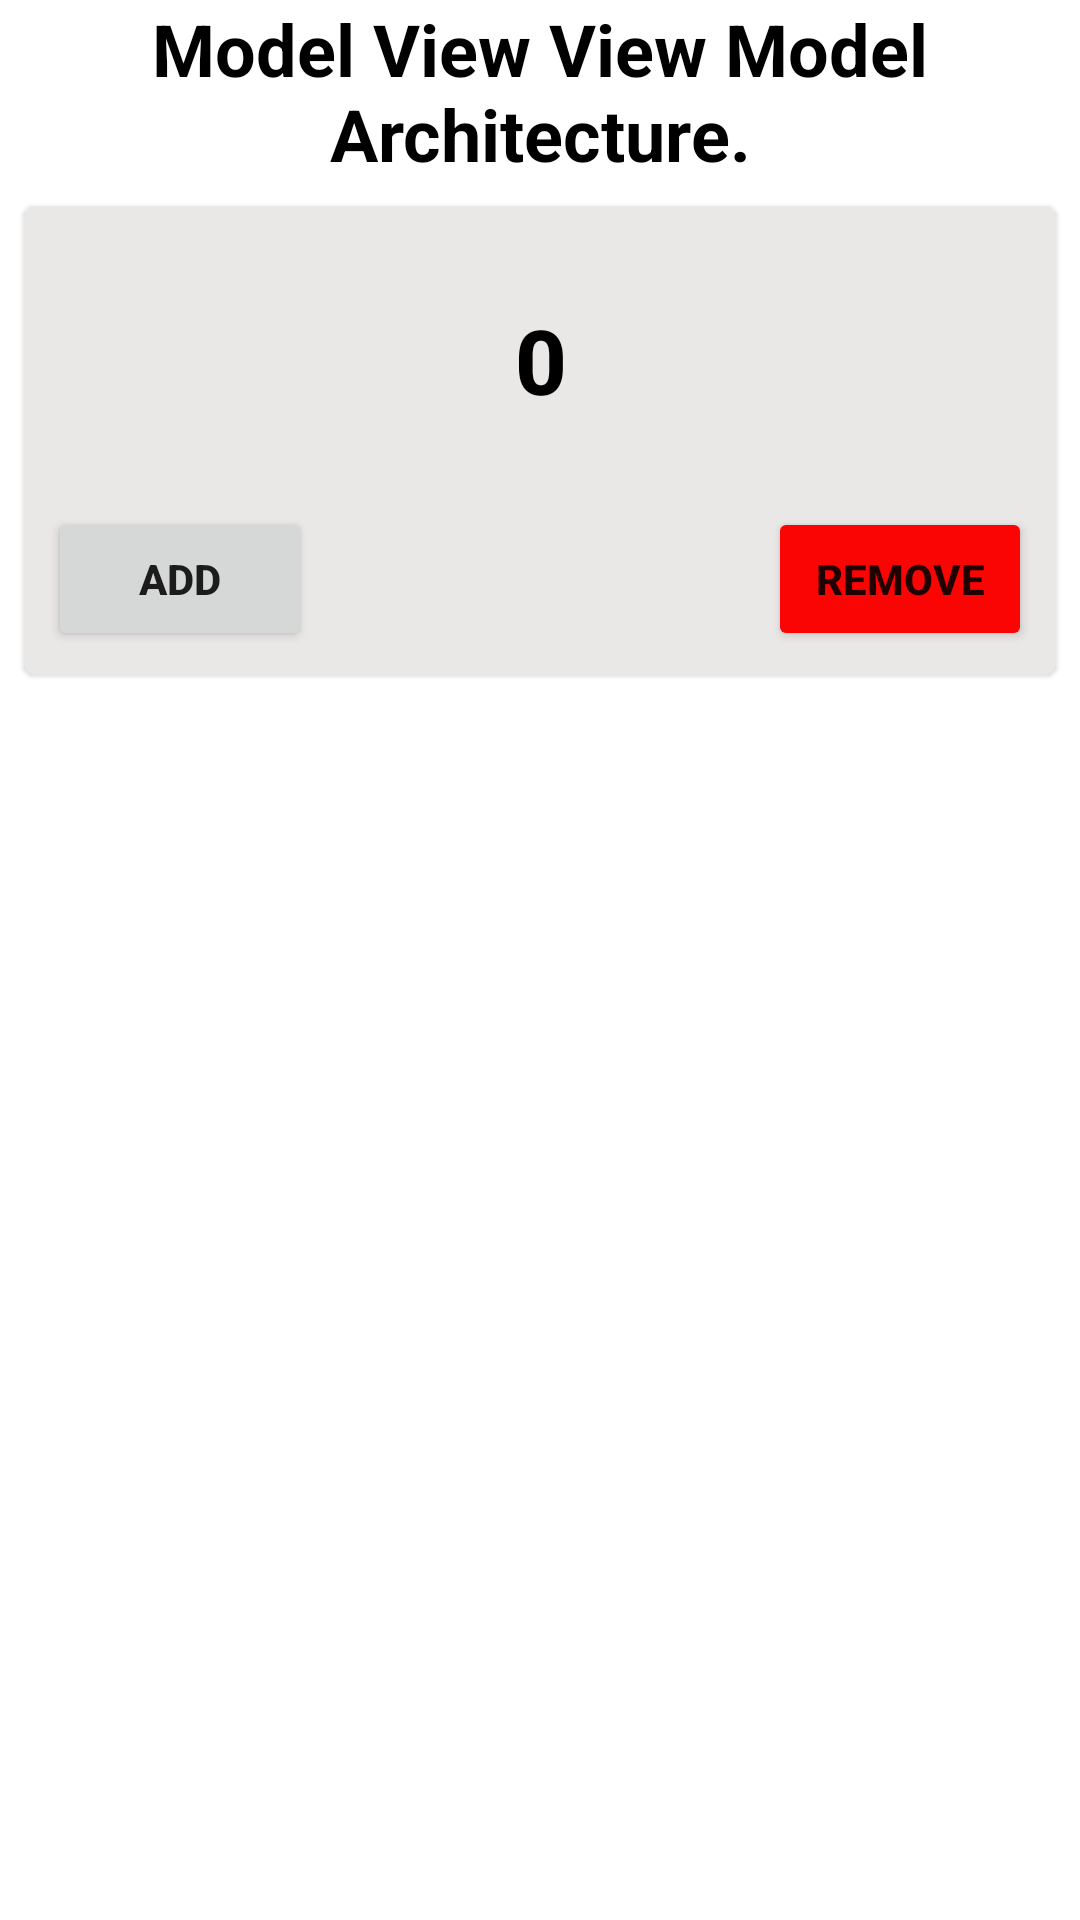

Reconstruct the res/layout file that produces this screen, plus the resources it refers to.
<!-- AndroidManifest.xml: application theme AppTheme -->
<!-- res/layout/fragment_architecture.xml -->
<?xml version="1.0" encoding="utf-8"?>
<layout xmlns:android="http://schemas.android.com/apk/res/android"
        xmlns:tools="http://schemas.android.com/tools" xmlns:app="http://schemas.android.com/apk/res-auto"
        tools:context=".Architecture">

    <LinearLayout
            android:layout_width="match_parent"
            android:layout_height="match_parent"
            android:layout_margin="10dp"
            android:orientation="vertical">

        <TextView
                android:id="@+id/Heading"
                android:layout_width="match_parent"
                android:layout_height="wrap_content"

                android:gravity="center_horizontal"
                android:text="Model View View Model Architecture."
                android:textColor="@color/black"
                android:textSize="24sp"
                android:textStyle="bold" />

        <com.google.android.material.card.MaterialCardView
                android:id="@+id/card"
                android:layout_width="match_parent"
                android:layout_height="wrap_content"
                android:layout_margin="8dp"
                android:background="#CDC6C6"
                app:cardBackgroundColor="#EAE7E7">

            <LinearLayout
                    android:layout_width="match_parent"
                    android:layout_height="wrap_content"
                    android:orientation="vertical">

                

                <LinearLayout
                        android:layout_width="match_parent"
                        android:layout_height="wrap_content"
                        android:orientation="vertical"
                        android:padding="16dp">

                    
                    <TextView
                            android:id="@+id/valueManipulated"
                            android:layout_width="match_parent"
                            android:layout_height="wrap_content"
                            android:layout_marginTop="15dp"
                            android:layout_marginBottom="5dp"
                            android:gravity="center_horizontal"
                            android:text="0"
                            android:textAppearance="?attr/textAppearanceHeadline6"
                            android:textColor="@color/black"
                            android:textSize="30sp"
                            android:textStyle="bold" />

                </LinearLayout>

                
                <LinearLayout
                        android:layout_width="wrap_content"
                        android:layout_height="wrap_content"
                        android:layout_margin="8dp"
                        android:orientation="horizontal">

                    <RelativeLayout
                            android:id="@+id/relativeLayout1"
                            android:layout_width="fill_parent"
                            android:layout_height="wrap_content">

                        <Button
                                android:id="@+id/add"
                                android:layout_width="wrap_content"
                                android:layout_height="wrap_content"
                                android:layout_alignParentLeft="true"
                                android:text="ADD"
                                android:textStyle="bold"
                                app:icon="@drawable/ic_add_box_black_24dp" />

                        <Button
                                android:id="@+id/subtract"
                                android:layout_width="wrap_content"
                                android:layout_height="wrap_content"
                                android:layout_alignParentRight="true"
                                android:text="REMOVE"
                                android:textStyle="bold"
                                app:backgroundTint="#FA0404"
                                app:icon="@drawable/ic_indeterminate_check_box_black_24dp" />

                    </RelativeLayout>
                </LinearLayout>

            </LinearLayout>

        </com.google.android.material.card.MaterialCardView>
    </LinearLayout>

</layout>
<!-- resources referenced by this layout -->
<resources>
  <color name="black">#000000</color>
</resources>
